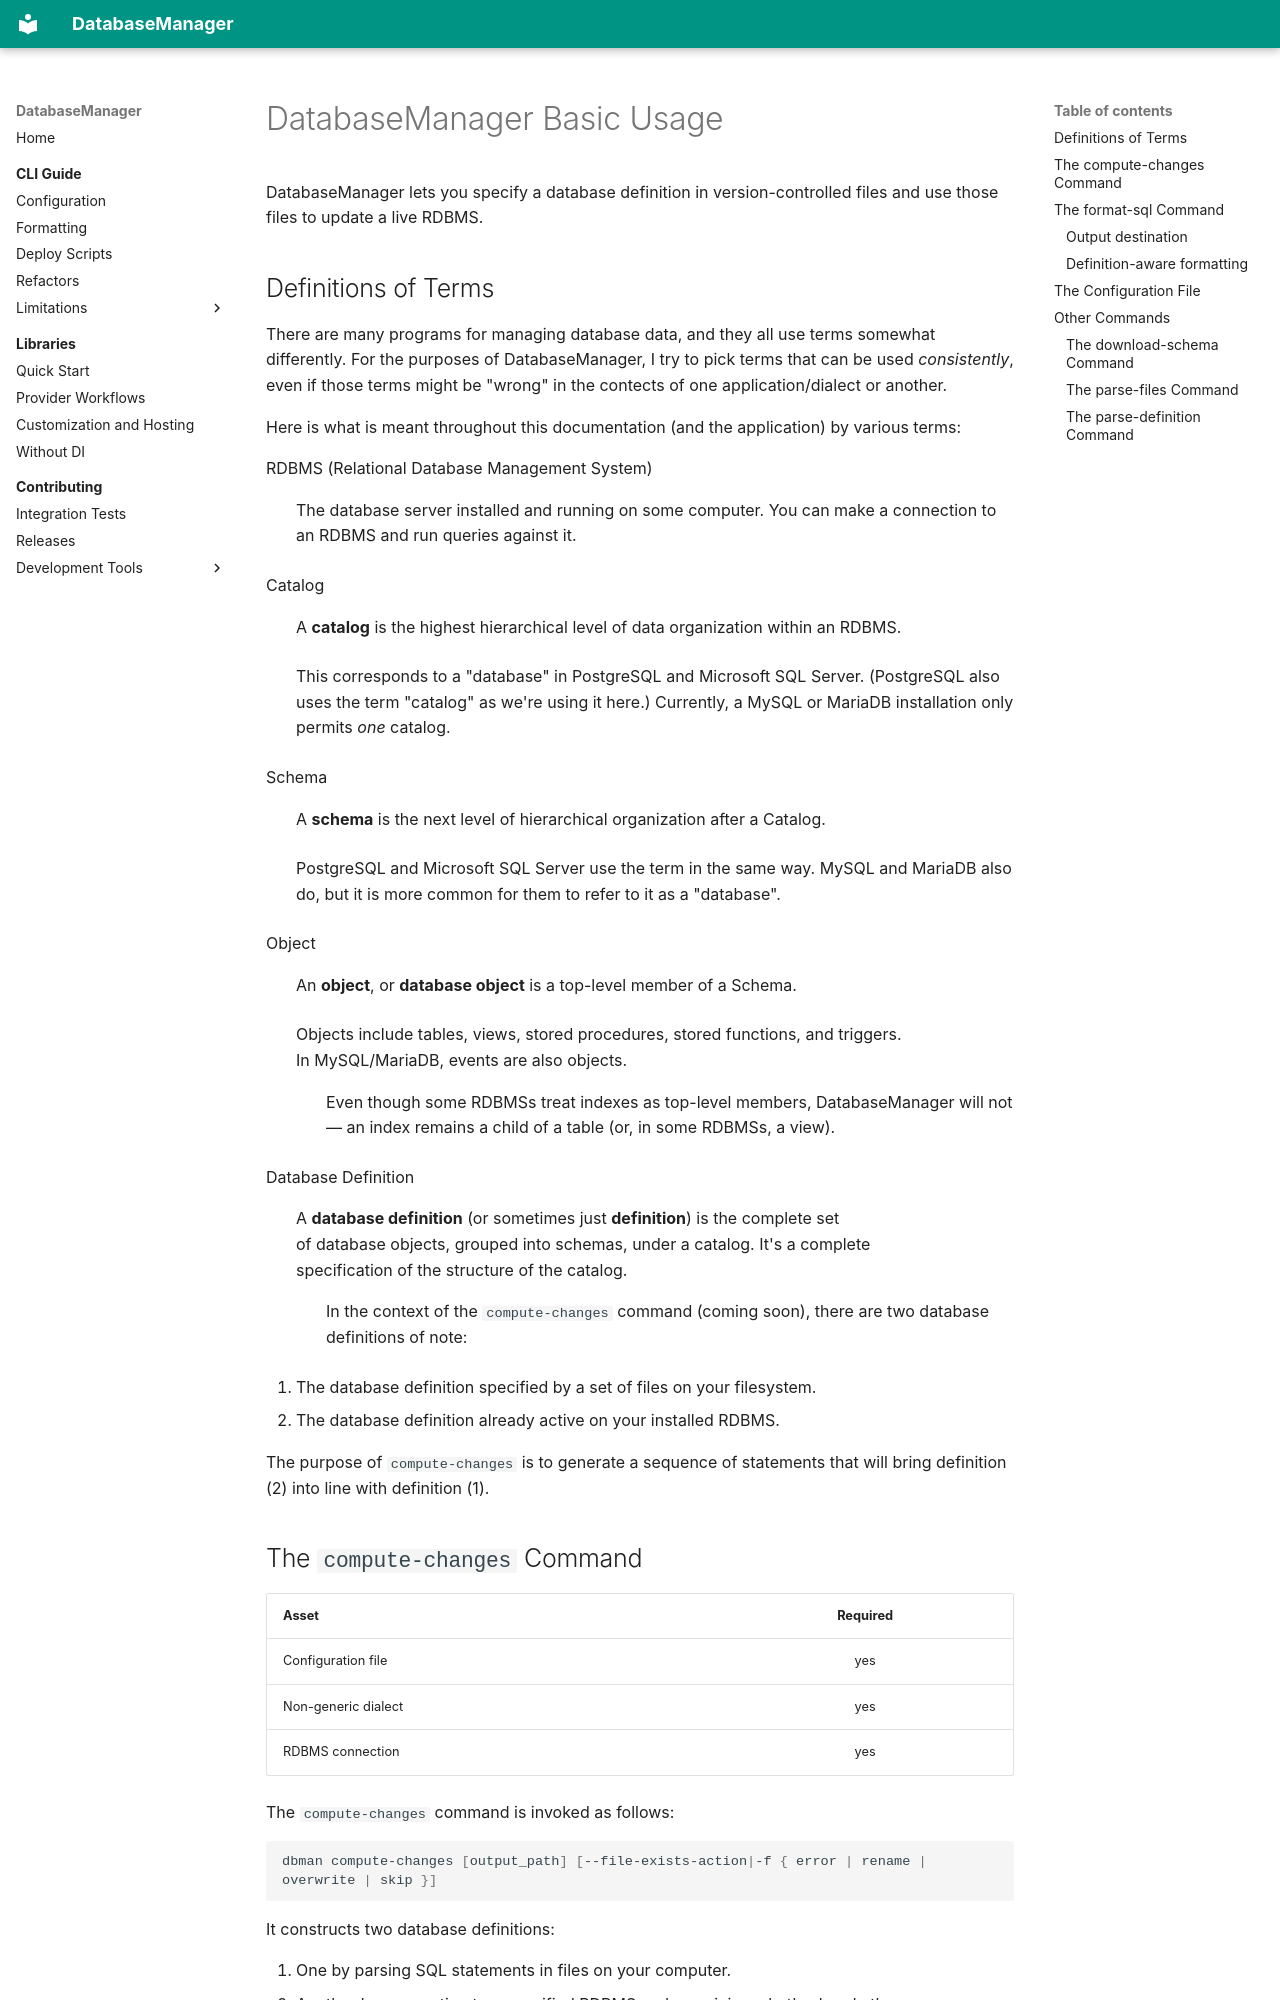

repository: tcfoss/database-manager · page: App/index.html · generator: mkdocs

# DatabaseManager Basic Usage

<!-- @import "[TOC]" {cmd="toc" depthFrom=1 depthTo=6 orderedList=false} -->

DatabaseManager lets you specify a database definition in version-controlled
files and use those files to update a live RDBMS.


## Definitions of Terms

There are many programs for managing database data, and they all use terms
somewhat differently. For the purposes of DatabaseManager, I try to pick terms
that can be used _consistently_, even if those terms might be "wrong" in the
contects of one application/dialect or another.

Here is what is meant throughout this documentation (and the application)
by various terms:

RDBMS (Relational Database Management System)
: The database server installed and running on some computer. You can make a connection
to an RDBMS and run queries against it.

Catalog
: A **catalog** is the highest hierarchical level of data organization within an RDBMS.
: This corresponds to a "database" in PostgreSQL and Microsoft SQL Server. (PostgreSQL
also uses the term "catalog" as we're using it here.) Currently, a MySQL or MariaDB
installation only permits _one_ catalog.

Schema
: A **schema** is the next level of hierarchical organization after a Catalog.
: PostgreSQL and Microsoft SQL Server use the term in the same way. MySQL and
MariaDB also do, but it is more common for them to refer to it as a "database".

Object
: An **object**, or **database object** is a top-level member of a Schema.
: Objects include tables, views, stored procedures, stored functions, and triggers.
In MySQL/MariaDB, events are also objects.
: Even though some RDBMSs treat indexes as top-level members, DatabaseManager
will not — an index remains a child of a table (or, in some RDBMSs, a view).

Database Definition
: A **database definition** (or sometimes just **definition**) is the complete set
of database objects, grouped into schemas, under a catalog. It's a complete
specification of the structure of the catalog.
: In the context of the `compute-changes` command (coming soon), there are two
database definitions of note:

1. The database definition specified by a set of files on your filesystem.
2. The database definition already active on your installed RDBMS.

The purpose of `compute-changes` is to generate a sequence of statements
that will bring definition (2) into line with definition (1).
